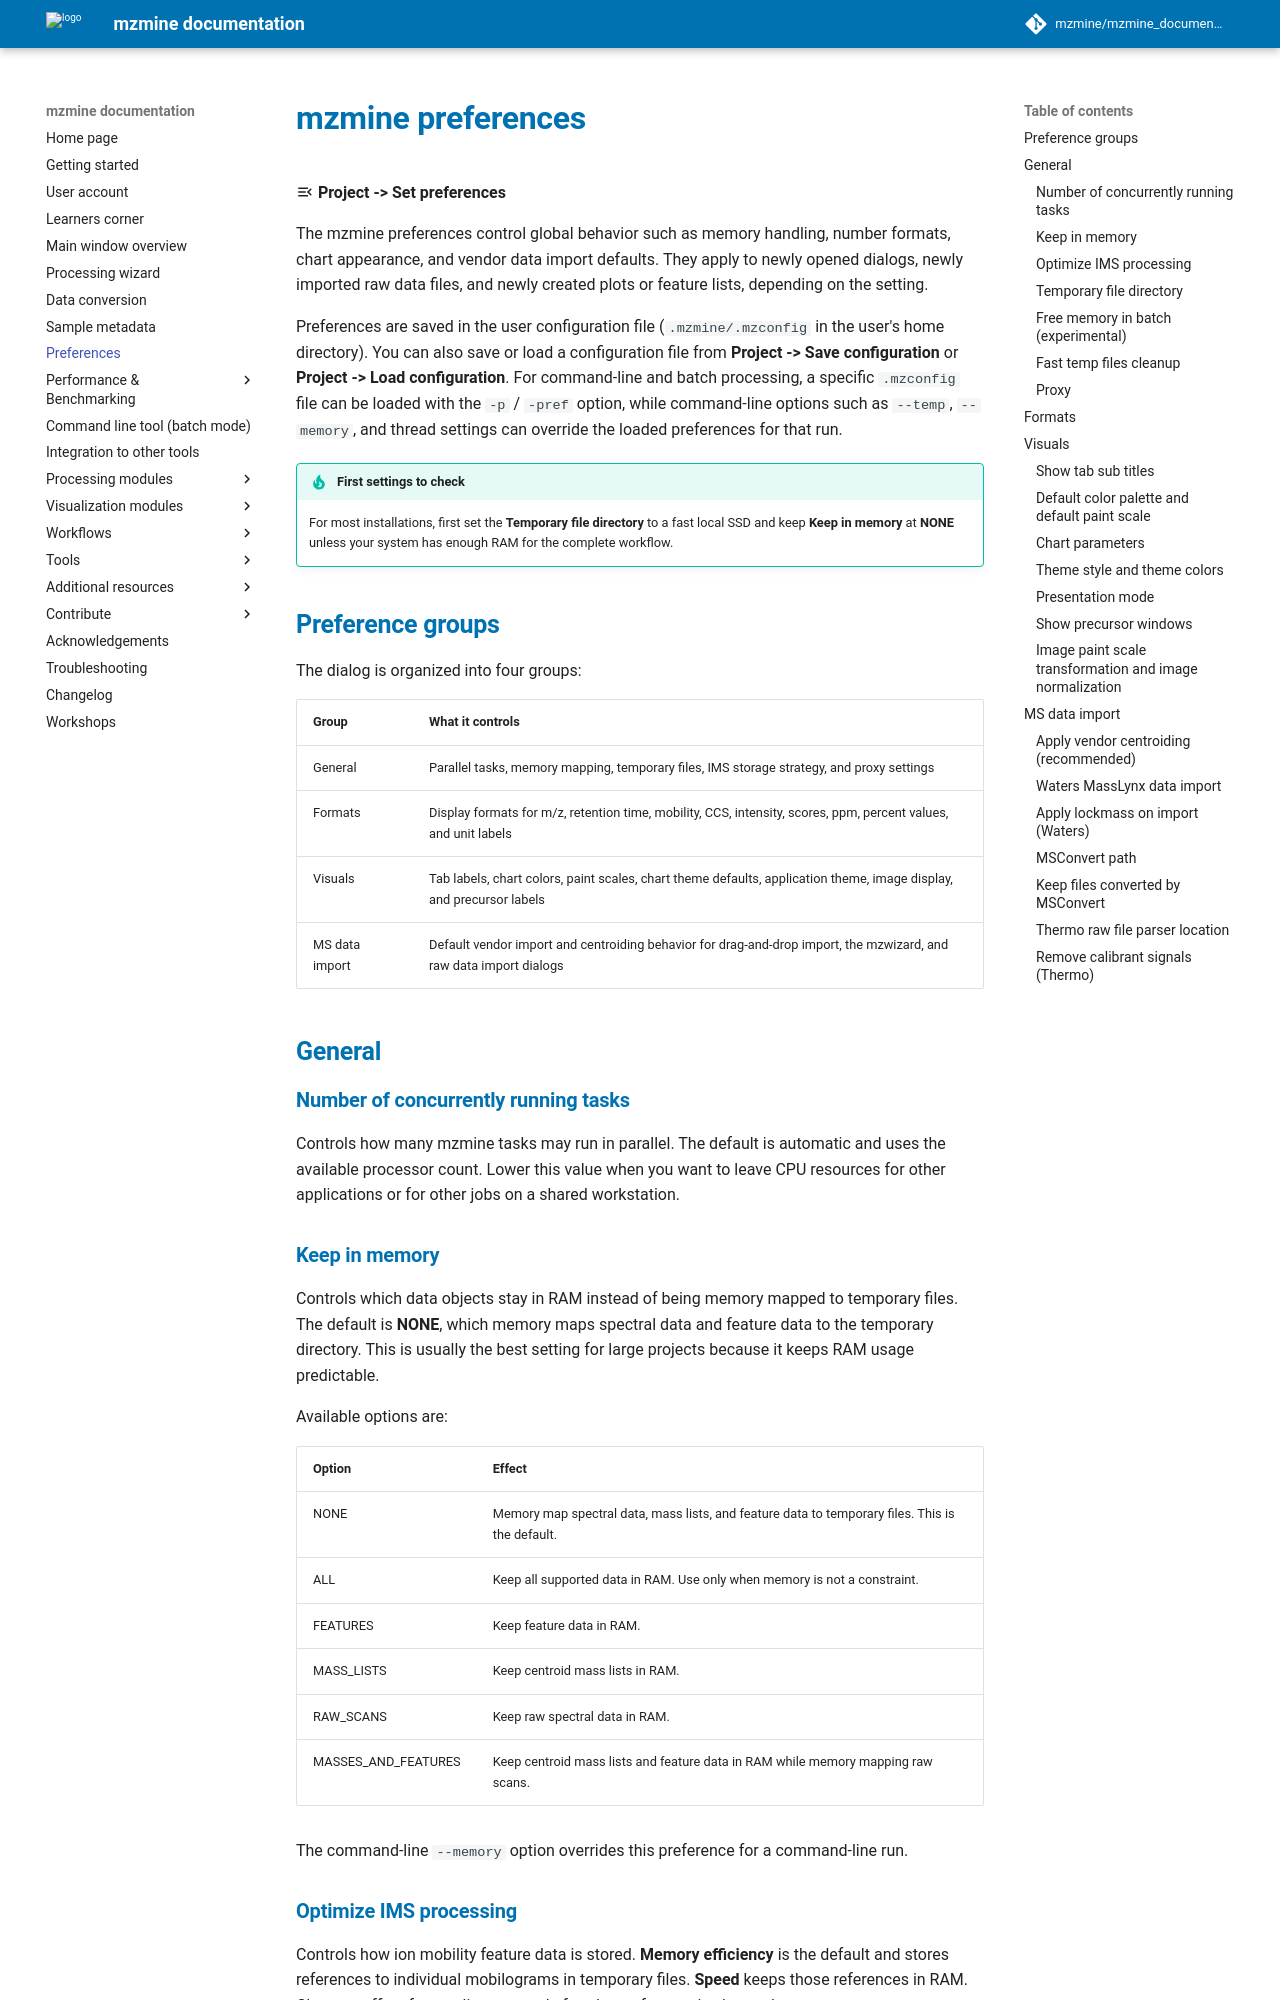

repository: mzmine/mzmine_documentation · page: 4.10.89/preferences.html · generator: mkdocs

# mzmine preferences

:material-menu-open: **Project -> Set preferences**

The mzmine preferences control global behavior such as memory handling, number formats, chart
appearance, and vendor data import defaults. They apply to newly opened dialogs, newly imported raw
data files, and newly created plots or feature lists, depending on the setting.

Preferences are saved in the user configuration file (`.mzmine/.mzconfig` in the user's home
directory). You can also save or load a configuration file from **Project -> Save configuration** or
**Project -> Load configuration**. For command-line and batch processing, a specific `.mzconfig`
file can be loaded with the `-p` / `-pref` option, while command-line options such as `--temp`,
`--memory`, and thread settings can override the loaded preferences for that run.

!!! tip "First settings to check"

    For most installations, first set the **Temporary file directory** to a fast local SSD and keep
    **Keep in memory** at **NONE** unless your system has enough RAM for the complete workflow.

## Preference groups

The dialog is organized into four groups:

| Group          | What it controls                                                                                                     |
|----------------|----------------------------------------------------------------------------------------------------------------------|
| General        | Parallel tasks, memory mapping, temporary files, IMS storage strategy, and proxy settings                            |
| Formats        | Display formats for m/z, retention time, mobility, CCS, intensity, scores, ppm, percent values, and unit labels      |
| Visuals        | Tab labels, chart colors, paint scales, chart theme defaults, application theme, image display, and precursor labels |
| MS data import | Default vendor import and centroiding behavior for drag-and-drop import, the mzwizard, and raw data import dialogs   |

## General

### Number of concurrently running tasks

Controls how many mzmine tasks may run in parallel. The default is automatic and uses the available
processor count. Lower this value when you want to leave CPU resources for other applications or for
other jobs on a shared workstation.

### Keep in memory

Controls which data objects stay in RAM instead of being memory mapped to temporary files. The
default is **NONE**, which memory maps spectral data and feature data to the temporary directory.
This is usually the best setting for large projects because it keeps RAM usage predictable.

Available options are:

| Option              | Effect                                                                                          |
|---------------------|-------------------------------------------------------------------------------------------------|
| NONE                | Memory map spectral data, mass lists, and feature data to temporary files. This is the default. |
| ALL                 | Keep all supported data in RAM. Use only when memory is not a constraint.                       |
| FEATURES            | Keep feature data in RAM.                                                                       |
| MASS_LISTS          | Keep centroid mass lists in RAM.                                                                |
| RAW_SCANS           | Keep raw spectral data in RAM.                                                                  |
| MASSES_AND_FEATURES | Keep centroid mass lists and feature data in RAM while memory mapping raw scans.                |

The command-line `--memory` option overrides this preference for a command-line run.

### Optimize IMS processing

Controls how ion mobility feature data is stored. **Memory efficiency** is the default and stores
references to individual mobilograms in temporary files. **Speed** keeps those references in RAM.
Changes affect feature lists created after the preference is changed.
